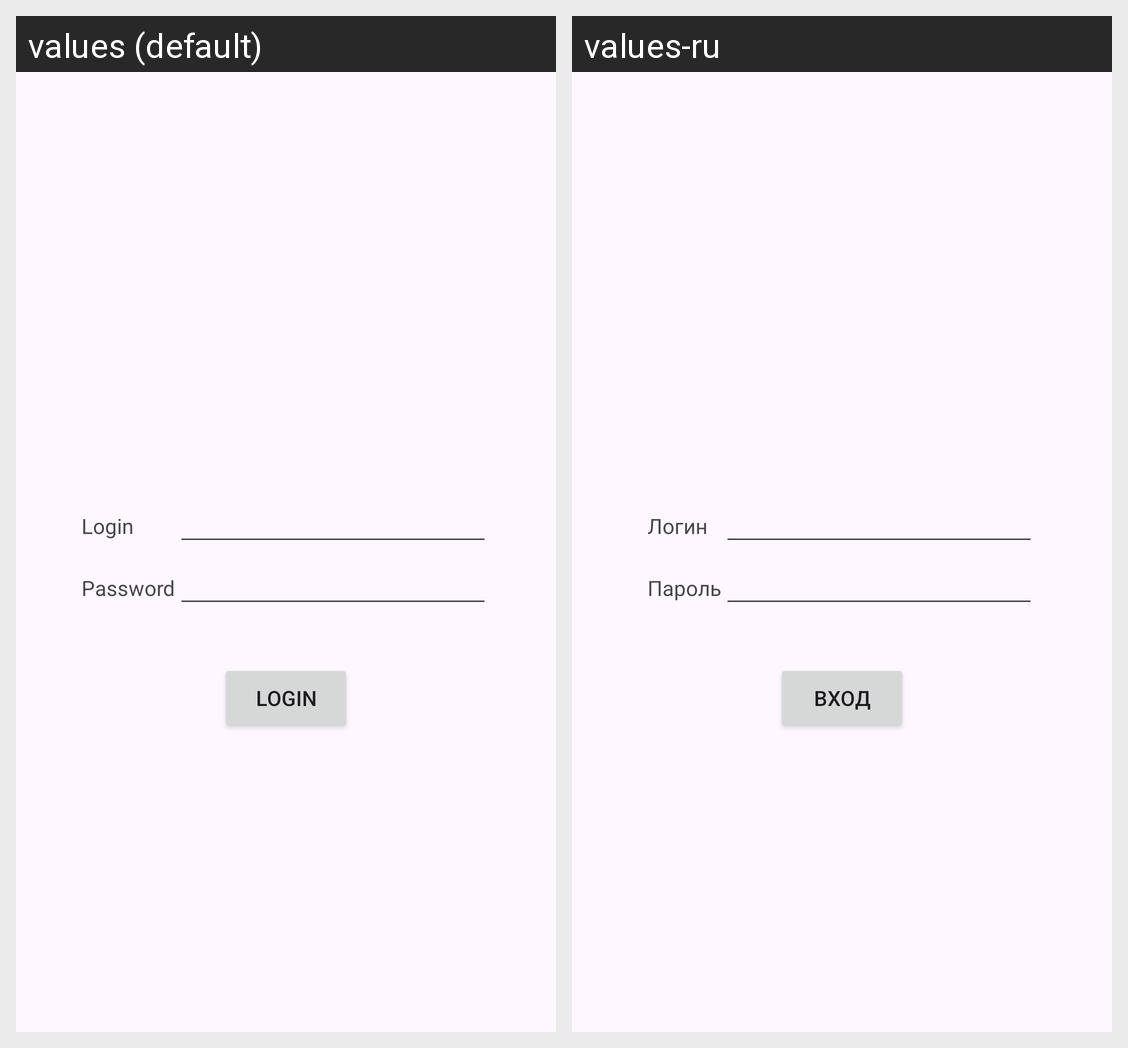

Translations of the strings shown on this Android screen, per locale in the grid:
Android screen res/layout/login.xml rendered under 2 locales, left to right: values (default), values-ru. Device: Nexus 5 (rendered at 1080×1920; each locale shown at half size, 540×960, under a caption strip naming it); theme Theme.VNSR.
Strings drawn on this screen, with the default value and each locale's value (text and hints the layout hard-codes, and strings that could not be matched under every locale, appear in the picture but are not listed):

lbl_login
  values: Login
  values-ru: Логин

lbl_password
  values: Password
  values-ru: Пароль

bttn_login
  values: LogIn
  values-ru: Вход
